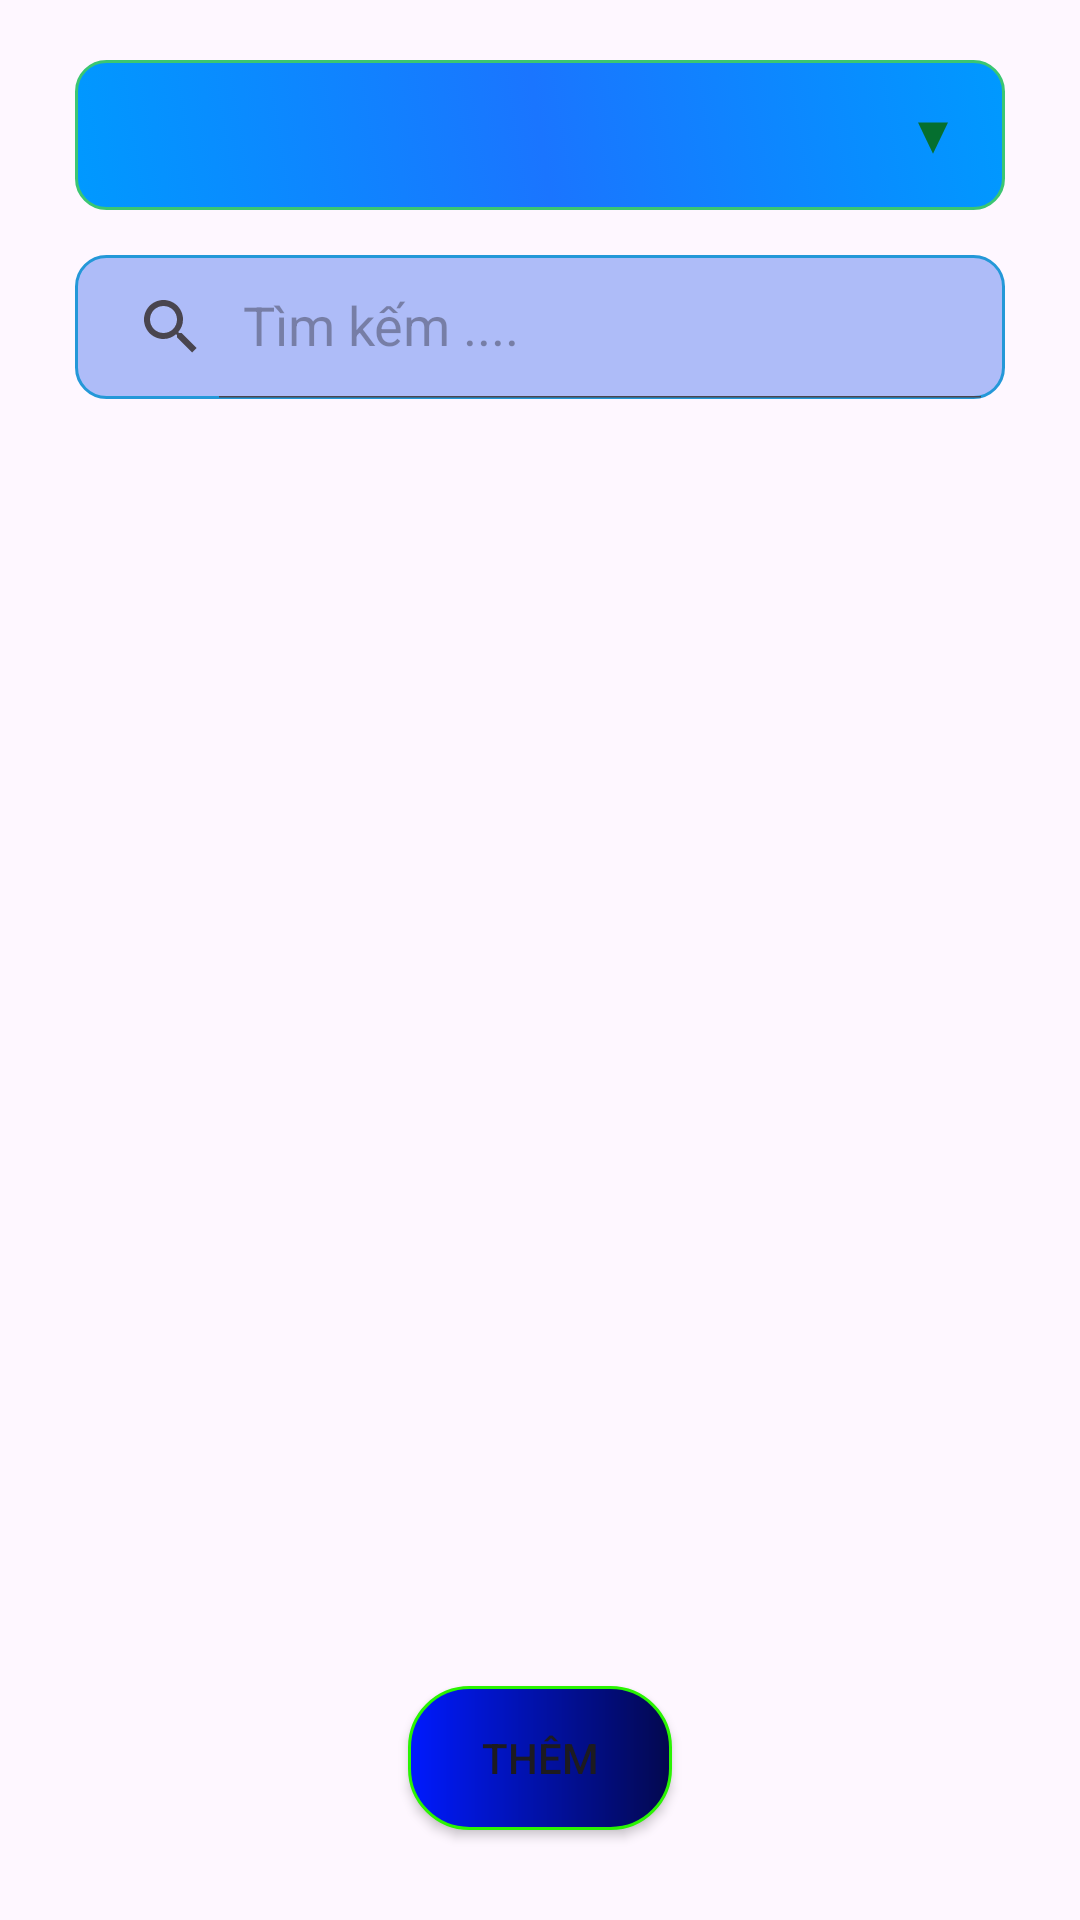

Reconstruct the res/layout file that produces this screen, plus the resources it refers to.
<!-- AndroidManifest.xml: application theme Theme.QuanLySinhVien02 -->
<!-- res/layout/fragment_them_sinh_vien_vao_lop_t_c.xml -->
<?xml version="1.0" encoding="utf-8"?>
<LinearLayout
    xmlns:android="http://schemas.android.com/apk/res/android"
    xmlns:tools="http://schemas.android.com/tools"
    xmlns:app="http://schemas.android.com/apk/res-auto"
    android:layout_width="match_parent"
    android:layout_height="match_parent"
    android:orientation="vertical"
    android:paddingTop="20dp"
    android:paddingHorizontal="25dp"
    tools:context=".fragment.ThemSinhVienVaoLopTCFragment">

    <Spinner
        android:id="@+id/spLopTC"
        android:layout_width="match_parent"
        android:layout_height="50dp"
        android:background="@drawable/custom_spinner_add_student"
        android:layout_marginBottom="15dp"/>

    <androidx.appcompat.widget.SearchView
        android:id="@+id/svLopTc"
        android:layout_width="match_parent"
        android:layout_height="wrap_content"
        android:layout_marginBottom="15dp"
        app:queryHint="Tìm kếm ...."
        android:background="@drawable/custom_search_view"
        app:iconifiedByDefault="false"/>


    <ListView
        android:id="@+id/listViewLopTC"
        android:layout_width="match_parent"
        android:layout_height="1dp"
        android:layout_weight="1"
        android:divider="@null"
        android:dividerHeight="10dp"/>

    <Button
        android:id="@+id/btnLopTC"
        android:layout_width="wrap_content"
        android:layout_height="wrap_content"
        android:layout_gravity="center"
        android:layout_marginVertical="30dp"
        android:text="Thêm"
        app:backgroundTint="@null"
        android:background="@drawable/custom_button_login_signup"/>


</LinearLayout>
<!-- resources referenced by this layout -->
<resources>
  <!-- drawable custom_button_login_signup (drawable) -->
  <?xml version="1.0" encoding="utf-8"?>
  <shape xmlns:android="http://schemas.android.com/apk/res/android">
      <corners
          android:radius="20dp"/>
  
      <stroke
          android:width="1dp"
          android:color="#2AF402"/>
  
      <gradient
          android:startColor="#001AFF"
          android:endColor="#03084E"/>
  </shape>
  <!-- drawable custom_search_view (drawable) -->
  <?xml version="1.0" encoding="utf-8"?>
  <shape xmlns:android="http://schemas.android.com/apk/res/android">
      <corners
          android:radius="10dp"/>
  
      <stroke
          android:width="1dp"
          android:color="#2498D8"/>
  
      <solid
          android:color="#AEBCF8"/>
  </shape>
  <!-- drawable custom_spinner_add_student (drawable) -->
  <?xml version="1.0" encoding="utf-8"?>
  <selector xmlns:android="http://schemas.android.com/apk/res/android">
  
      <item>
  
          <layer-list>
              <item>
                  <shape>
                      <corners
                          android:radius="10dp"/>
  
                      <stroke
                          android:width="1dp"
                          android:color="#3BC672"/>
  
                      <gradient
                          android:startColor="#0099ff"
                          android:centerColor="#1a75ff"
                          android:endColor="#0099ff"
                          android:angle="45"/>
  
                      <padding
                          android:right="12dp"
                          android:left="12dp"/>
                  </shape>
              </item>
  
              <item
                  android:drawable="@drawable/baseline_arrow_drop_down"
                  android:gravity="end"/>
  
          </layer-list>
      </item>
  
  </selector>
  <style name="Theme.QuanLySinhVien02" parent="Base.Theme.QuanLySinhVien02" />
  <!-- drawable baseline_arrow_drop_down (drawable) -->
  <vector android:height="24dp" android:tint="#056F2F"
      android:viewportHeight="24" android:viewportWidth="24"
      android:width="24dp" xmlns:android="http://schemas.android.com/apk/res/android">
      <path android:fillColor="@android:color/white" android:pathData="M7,10l5,5 5,-5z"/>
  </vector>
  <style name="Base.Theme.QuanLySinhVien02" parent="Theme.Material3.DayNight.NoActionBar">
          
          
      </style>
</resources>
